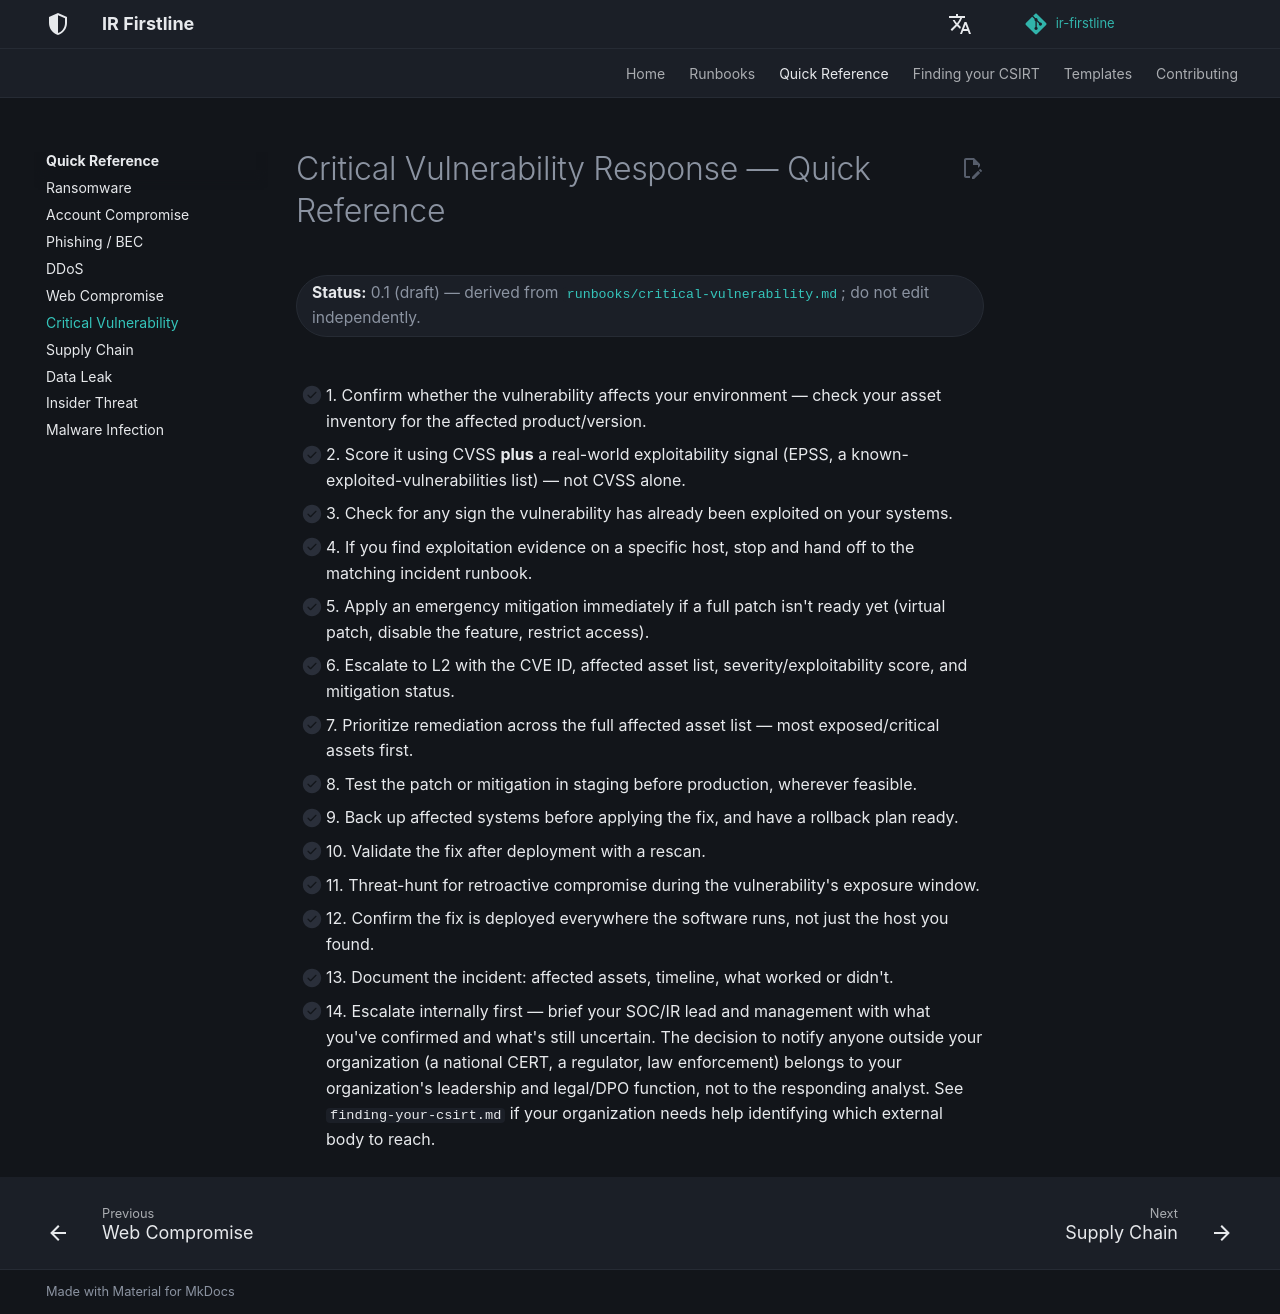

repository: MiracleDvm/ir-firstline · page: quick-reference/critical-vulnerability/index.html · generator: mkdocs

# Critical Vulnerability Response — Quick Reference

**Status:** 0.1 (draft) — derived from [`runbooks/critical-vulnerability.md`](../runbooks/critical-vulnerability.md); do not edit independently.
{: .irf-status }

- [ ] 1. Confirm whether the vulnerability affects your environment — check your asset inventory for the affected product/version.
- [ ] 2. Score it using CVSS **plus** a real-world exploitability signal (EPSS, a known-exploited-vulnerabilities list) — not CVSS alone.
- [ ] 3. Check for any sign the vulnerability has already been exploited on your systems.
- [ ] 4. If you find exploitation evidence on a specific host, stop and hand off to the matching incident runbook.
- [ ] 5. Apply an emergency mitigation immediately if a full patch isn't ready yet (virtual patch, disable the feature, restrict access).
- [ ] 6. Escalate to L2 with the CVE ID, affected asset list, severity/exploitability score, and mitigation status.
- [ ] 7. Prioritize remediation across the full affected asset list — most exposed/critical assets first.
- [ ] 8. Test the patch or mitigation in staging before production, wherever feasible.
- [ ] 9. Back up affected systems before applying the fix, and have a rollback plan ready.
- [ ] 10. Validate the fix after deployment with a rescan.
- [ ] 11. Threat-hunt for retroactive compromise during the vulnerability's exposure window.
- [ ] 12. Confirm the fix is deployed everywhere the software runs, not just the host you found.
- [ ] 13. Document the incident: affected assets, timeline, what worked or didn't.
- [ ] 14. Escalate internally first — brief your SOC/IR lead and management with what you've confirmed and what's still uncertain. The decision to notify anyone outside your organization (a national CERT, a regulator, law enforcement) belongs to your organization's leadership and legal/DPO function, not to the responding analyst. See `finding-your-csirt.md` if your organization needs help identifying which external body to reach.
